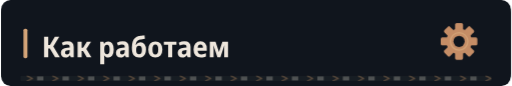
t = 0.00 s
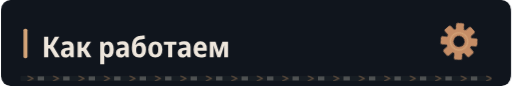
t = 3.24 s
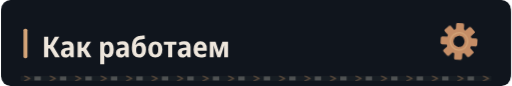
t = 6.24 s
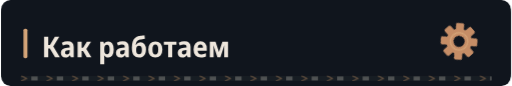
t = 9.24 s

The animated SVG that drew these frames (rendered in a browser with its animation timeline set to each time). Animation: 4 CSS @keyframes rules; frames cover the first 9.24 s, repeats indefinitely.

<svg xmlns="http://www.w3.org/2000/svg" width="640" height="108" viewBox="0 0 640 108" role="img"><defs><clipPath id="motion-frame"><rect x="1.0" y="1.0" width="638.0" height="106.0" rx="14" /></clipPath><clipPath id="motion-belt"><rect x="24.0" y="95.0" width="592.0" height="7" rx="1" /></clipPath><linearGradient id="motion-sheen" x1="0" y1="0" x2="1" y2=".2"><stop offset="0" stop-color="#e2c6a4" stop-opacity="0" /><stop offset=".46" stop-color="#e2c6a4" stop-opacity="0" /><stop offset=".5" stop-color="#e2c6a4" stop-opacity=".11" /><stop offset=".54" stop-color="#e2c6a4" stop-opacity="0" /><stop offset="1" stop-color="#e2c6a4" stop-opacity="0" /></linearGradient></defs><style>
@keyframes profile-belt { to { transform: translateX(32px); } }
@keyframes profile-sheen { to { transform: translateX(1920px); } }
@keyframes profile-gear { to { transform: rotate(360deg); } }
@keyframes profile-signal { 0%,100% { opacity: .35; } 50% { opacity: .85; } }
.profile-conveyor { animation: profile-belt 1.6s linear infinite; }
.profile-sheen { animation: profile-sheen 9s linear infinite; animation-delay: -3.24s; }
.profile-gear { transform-origin: 0px 0px; animation: profile-gear 24s linear infinite; }
.profile-signal { animation: profile-signal 6s cubic-bezier(.77,0,.175,1) infinite; animation-delay: -3.24s; }
@media (prefers-reduced-motion: reduce) {
 .profile-conveyor, .profile-sheen, .profile-gear, .profile-signal { animation: none; }
 .profile-sheen { opacity: 0; }
}
</style><title>Как работаем</title><rect width="640" height="108" rx="16" fill="#0d1117" /><g clip-path="url(#motion-frame)" pointer-events="none"><rect x="-640.0" y="0.0" width="640.0" height="108.0" fill="url(#motion-sheen)" class="profile-sheen" /></g><rect width="640" height="108" rx="12" fill="#10151d" /><rect x="28" y="36.0" width="5" height="37" rx="2" fill="#d4a478" /><g transform="translate(51 72) scale(0.036 -0.036)" fill="#eee6dc"><path transform="translate(0 0)" d="M80 0V714H226V432H286L456 714H610L402 378L631 0H465L282 309H226V0Z" /><path transform="translate(633 0)" d="M194 -10Q115 -10 74.5 36.5Q34 83 34 158Q34 330 258 338L340 341V365Q340 407 317.5 426.5Q295 446 247 446Q186 446 106 412L67 513Q164 557 268 557Q377 557 429.5 508.5Q482 460 482 358V0H380L354 74H351Q320 31 282.5 10.5Q245 -10 194 -10ZM246 98Q286 98 313.0 125.5Q340 153 340 205V253L289 251Q232 248 206.0 227.0Q180 206 180 167Q180 132 197.5 115.0Q215 98 246 98Z" /><path transform="translate(1179 0)" d="M71 0V546H213V335H262L394 546H540L376 288L552 0H392L261 222H213V0Z" /><path transform="translate(1965 0)" d="M74 -240V546H188L208 475H215Q238 513 272.0 534.5Q306 556 356 556Q442 556 494.0 483.5Q546 411 546 273Q546 136 493.5 63.0Q441 -10 355 -10Q304 -10 270.5 11.0Q237 32 215 64H208Q215 16 215 -16V-240ZM313 107Q402 107 402 274Q402 358 380.5 399.5Q359 441 312 441Q260 441 238.0 404.0Q216 367 215 290V269Q215 189 237.0 148.0Q259 107 313 107Z" /><path transform="translate(2554 0)" d="M194 -10Q115 -10 74.5 36.5Q34 83 34 158Q34 330 258 338L340 341V365Q340 407 317.5 426.5Q295 446 247 446Q186 446 106 412L67 513Q164 557 268 557Q377 557 429.5 508.5Q482 460 482 358V0H380L354 74H351Q320 31 282.5 10.5Q245 -10 194 -10ZM246 98Q286 98 313.0 125.5Q340 153 340 205V253L289 251Q232 248 206.0 227.0Q180 206 180 167Q180 132 197.5 115.0Q215 98 246 98Z" /><path transform="translate(3100 0)" d="M291 -10Q171 -10 107.0 71.5Q43 153 43 336Q43 464 71.0 547.5Q99 631 153.0 677.5Q207 724 286 742Q308 746 341.0 751.5Q374 757 411.5 762.5Q449 768 483 772L497 644Q453 638 405.5 631.0Q358 624 326 618Q253 602 221.0 559.5Q189 517 178 431H185Q236 523 341 523Q433 523 484.5 456.5Q536 390 536 270Q536 177 505.0 114.5Q474 52 419.0 21.0Q364 -10 291 -10ZM293 106Q345 106 369.0 142.0Q393 178 393 255Q393 332 369.5 369.5Q346 407 293 407Q241 407 216.5 370.5Q192 334 192 256Q192 177 216.5 141.5Q241 106 293 106Z" /><path transform="translate(3676 0)" d="M285 -10Q170 -10 105.0 64.5Q40 139 40 274Q40 407 106.0 481.5Q172 556 288 556Q403 556 467.0 482.0Q531 408 531 274Q531 140 466.0 65.0Q401 -10 285 -10ZM286 103Q339 103 363.0 144.0Q387 185 387 274Q387 363 363.0 403.5Q339 444 286 444Q234 444 209.5 403.0Q185 362 185 274Q185 186 209.5 144.5Q234 103 286 103Z" /><path transform="translate(4248 0)" d="M160 0V437H11V546H451V437H302V0Z" /><path transform="translate(4709 0)" d="M194 -10Q115 -10 74.5 36.5Q34 83 34 158Q34 330 258 338L340 341V365Q340 407 317.5 426.5Q295 446 247 446Q186 446 106 412L67 513Q164 557 268 557Q377 557 429.5 508.5Q482 460 482 358V0H380L354 74H351Q320 31 282.5 10.5Q245 -10 194 -10ZM246 98Q286 98 313.0 125.5Q340 153 340 205V253L289 251Q232 248 206.0 227.0Q180 206 180 167Q180 132 197.5 115.0Q215 98 246 98Z" /><path transform="translate(5255 0)" d="M298 -10Q176 -10 107.5 61.5Q39 133 39 270Q39 408 104.0 482.5Q169 557 279 557Q386 557 443.5 490.5Q501 424 501 309V234H183Q185 170 219.5 136.5Q254 103 318 103Q394 103 471 143V28Q435 9 392.5 -0.5Q350 -10 298 -10ZM185 333H366Q366 386 344.5 418.5Q323 451 279 451Q238 451 213.5 422.0Q189 393 185 333Z" /><path transform="translate(5791 0)" d="M71 0V546H271L390 187L510 546H706V0H573V265Q573 341 580 412H576L441 0H336L200 413H196Q203 343 203 263V0Z" /></g><g transform="translate(575 52.0) scale(1)"><g class="profile-gear" fill="#c58d66"><rect x="-5" y="-23" width="10" height="15" rx="2" transform="rotate(0)" /><rect x="-5" y="-23" width="10" height="15" rx="2" transform="rotate(45)" /><rect x="-5" y="-23" width="10" height="15" rx="2" transform="rotate(90)" /><rect x="-5" y="-23" width="10" height="15" rx="2" transform="rotate(135)" /><rect x="-5" y="-23" width="10" height="15" rx="2" transform="rotate(180)" /><rect x="-5" y="-23" width="10" height="15" rx="2" transform="rotate(225)" /><rect x="-5" y="-23" width="10" height="15" rx="2" transform="rotate(270)" /><rect x="-5" y="-23" width="10" height="15" rx="2" transform="rotate(315)" /><circle r="16" /><circle r="7" fill="#10151d" /><circle r="11" fill="none" stroke="#d4a478" stroke-width="1.5" /></g></g><g clip-path="url(#motion-belt)" pointer-events="none"><rect x="24.0" y="95.0" width="592.0" height="7" fill="#171d23" /><g class="profile-conveyor"><path d="M-32 95l7 3.5 -7 3.5" fill="none" stroke="#9e7956" stroke-width="1.5" opacity=".55" /><rect x="-19.0" y="96.0" width="8" height="5" fill="#a5a29b" opacity=".4" /><path d="M0 95l7 3.5 -7 3.5" fill="none" stroke="#9e7956" stroke-width="1.5" opacity=".55" /><rect x="13.0" y="96.0" width="8" height="5" fill="#a5a29b" opacity=".4" /><path d="M32 95l7 3.5 -7 3.5" fill="none" stroke="#9e7956" stroke-width="1.5" opacity=".55" /><rect x="45.0" y="96.0" width="8" height="5" fill="#a5a29b" opacity=".4" /><path d="M64 95l7 3.5 -7 3.5" fill="none" stroke="#9e7956" stroke-width="1.5" opacity=".55" /><rect x="77.0" y="96.0" width="8" height="5" fill="#a5a29b" opacity=".4" /><path d="M96 95l7 3.5 -7 3.5" fill="none" stroke="#9e7956" stroke-width="1.5" opacity=".55" /><rect x="109.0" y="96.0" width="8" height="5" fill="#a5a29b" opacity=".4" /><path d="M128 95l7 3.5 -7 3.5" fill="none" stroke="#9e7956" stroke-width="1.5" opacity=".55" /><rect x="141.0" y="96.0" width="8" height="5" fill="#a5a29b" opacity=".4" /><path d="M160 95l7 3.5 -7 3.5" fill="none" stroke="#9e7956" stroke-width="1.5" opacity=".55" /><rect x="173.0" y="96.0" width="8" height="5" fill="#a5a29b" opacity=".4" /><path d="M192 95l7 3.5 -7 3.5" fill="none" stroke="#9e7956" stroke-width="1.5" opacity=".55" /><rect x="205.0" y="96.0" width="8" height="5" fill="#a5a29b" opacity=".4" /><path d="M224 95l7 3.5 -7 3.5" fill="none" stroke="#9e7956" stroke-width="1.5" opacity=".55" /><rect x="237.0" y="96.0" width="8" height="5" fill="#a5a29b" opacity=".4" /><path d="M256 95l7 3.5 -7 3.5" fill="none" stroke="#9e7956" stroke-width="1.5" opacity=".55" /><rect x="269.0" y="96.0" width="8" height="5" fill="#a5a29b" opacity=".4" /><path d="M288 95l7 3.5 -7 3.5" fill="none" stroke="#9e7956" stroke-width="1.5" opacity=".55" /><rect x="301.0" y="96.0" width="8" height="5" fill="#a5a29b" opacity=".4" /><path d="M320 95l7 3.5 -7 3.5" fill="none" stroke="#9e7956" stroke-width="1.5" opacity=".55" /><rect x="333.0" y="96.0" width="8" height="5" fill="#a5a29b" opacity=".4" /><path d="M352 95l7 3.5 -7 3.5" fill="none" stroke="#9e7956" stroke-width="1.5" opacity=".55" /><rect x="365.0" y="96.0" width="8" height="5" fill="#a5a29b" opacity=".4" /><path d="M384 95l7 3.5 -7 3.5" fill="none" stroke="#9e7956" stroke-width="1.5" opacity=".55" /><rect x="397.0" y="96.0" width="8" height="5" fill="#a5a29b" opacity=".4" /><path d="M416 95l7 3.5 -7 3.5" fill="none" stroke="#9e7956" stroke-width="1.5" opacity=".55" /><rect x="429.0" y="96.0" width="8" height="5" fill="#a5a29b" opacity=".4" /><path d="M448 95l7 3.5 -7 3.5" fill="none" stroke="#9e7956" stroke-width="1.5" opacity=".55" /><rect x="461.0" y="96.0" width="8" height="5" fill="#a5a29b" opacity=".4" /><path d="M480 95l7 3.5 -7 3.5" fill="none" stroke="#9e7956" stroke-width="1.5" opacity=".55" /><rect x="493.0" y="96.0" width="8" height="5" fill="#a5a29b" opacity=".4" /><path d="M512 95l7 3.5 -7 3.5" fill="none" stroke="#9e7956" stroke-width="1.5" opacity=".55" /><rect x="525.0" y="96.0" width="8" height="5" fill="#a5a29b" opacity=".4" /><path d="M544 95l7 3.5 -7 3.5" fill="none" stroke="#9e7956" stroke-width="1.5" opacity=".55" /><rect x="557.0" y="96.0" width="8" height="5" fill="#a5a29b" opacity=".4" /><path d="M576 95l7 3.5 -7 3.5" fill="none" stroke="#9e7956" stroke-width="1.5" opacity=".55" /><rect x="589.0" y="96.0" width="8" height="5" fill="#a5a29b" opacity=".4" /><path d="M608 95l7 3.5 -7 3.5" fill="none" stroke="#9e7956" stroke-width="1.5" opacity=".55" /><rect x="621.0" y="96.0" width="8" height="5" fill="#a5a29b" opacity=".4" /><path d="M640 95l7 3.5 -7 3.5" fill="none" stroke="#9e7956" stroke-width="1.5" opacity=".55" /><rect x="653.0" y="96.0" width="8" height="5" fill="#a5a29b" opacity=".4" /></g></g></svg>
